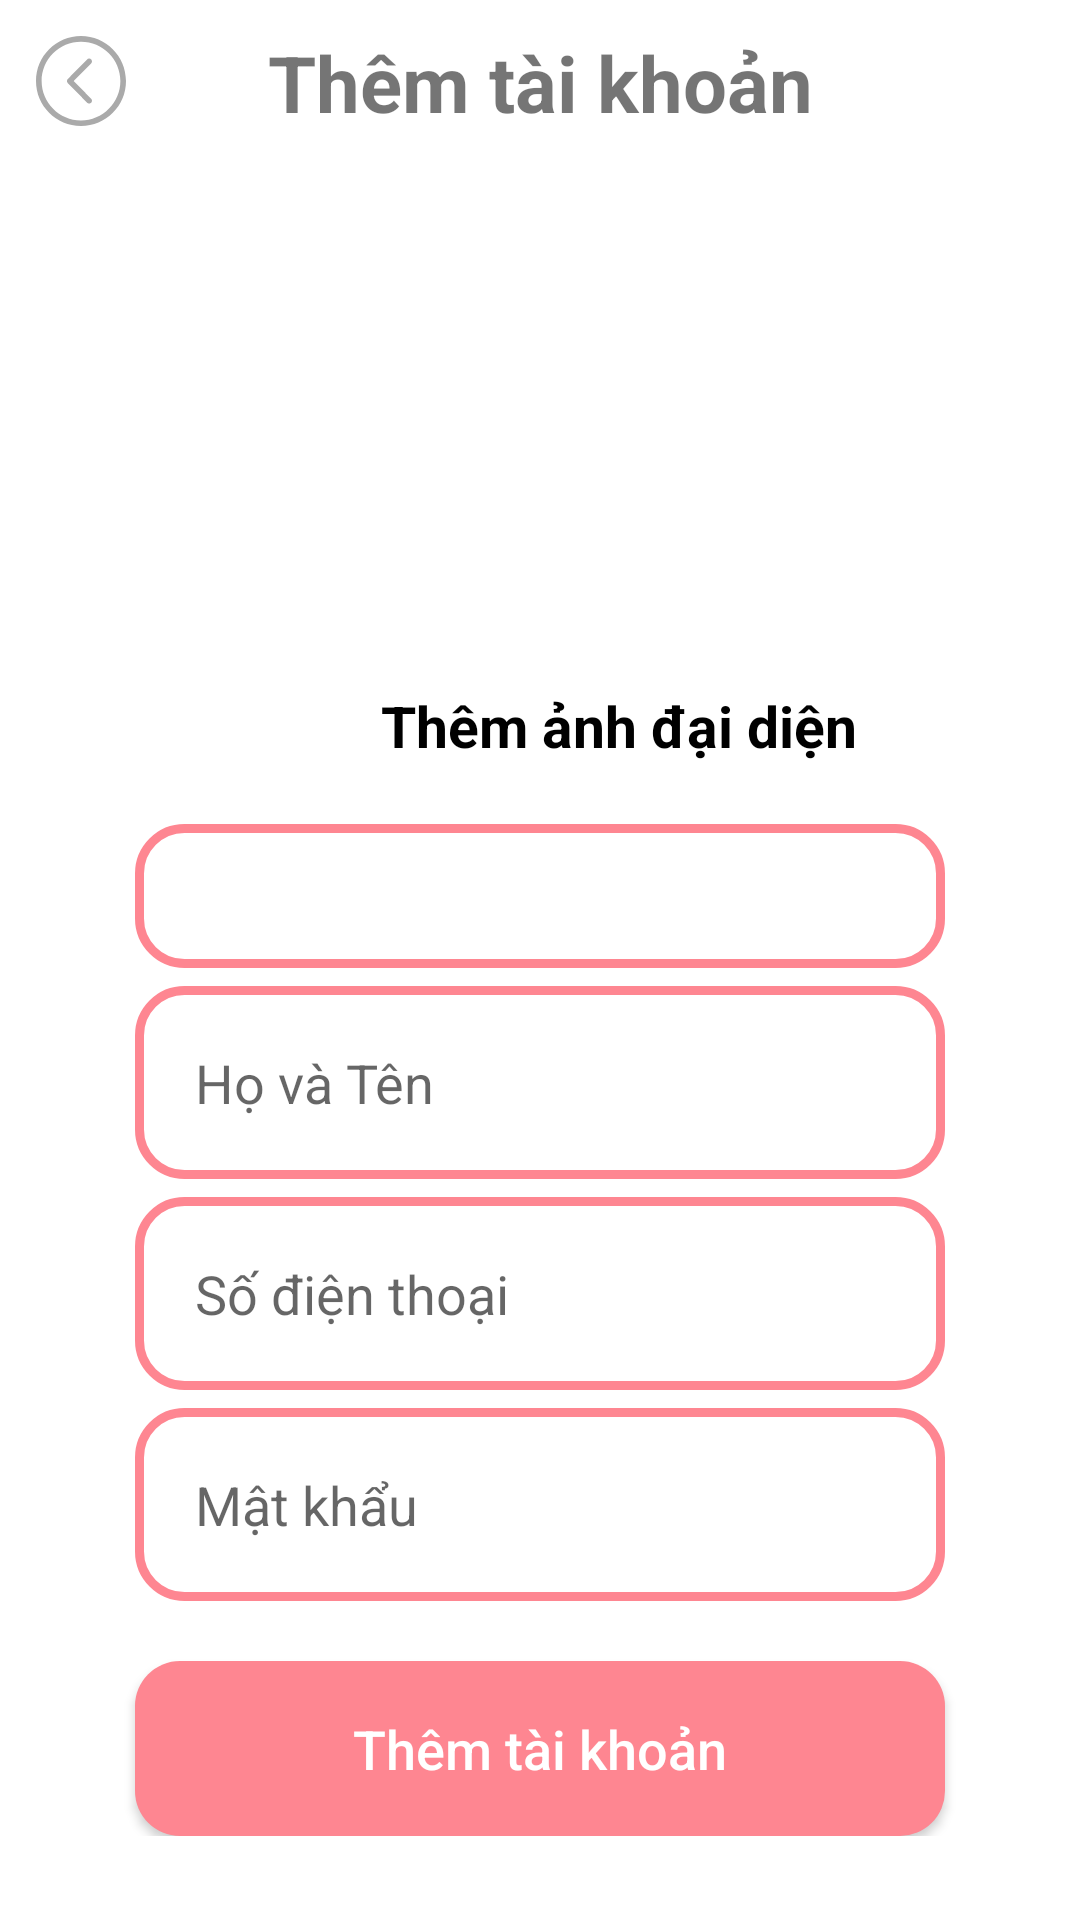

The Android layout XML behind this screen, and the referenced resources:
<!-- AndroidManifest.xml: application theme Theme.DoAn_Mobile -->
<!-- res/layout/activity_admin_add_account.xml -->
<?xml version="1.0" encoding="utf-8"?>
<ScrollView xmlns:android="http://schemas.android.com/apk/res/android"
    xmlns:app="http://schemas.android.com/apk/res-auto"
    xmlns:tools="http://schemas.android.com/tools"
    android:layout_width="match_parent"
    android:layout_height="match_parent"
    tools:context=".AdminAddAccount">

    <LinearLayout
        android:layout_width="match_parent"
        android:layout_height="wrap_content"
        android:orientation="vertical">

        <RelativeLayout
            android:layout_width="match_parent"
            android:layout_height="match_parent">

            <ImageView
                android:id="@+id/adminAddAccount_iv_back"
                android:layout_width="wrap_content"
                android:layout_height="wrap_content"
                android:layout_gravity="top|start"
                android:layout_margin="12dp"
                android:src="@drawable/ic_back_svgrepo_com" />

            <TextView
                android:id="@+id/adminAddAccount_tv_title"
                android:layout_width="match_parent"
                android:layout_height="wrap_content"
                android:layout_marginTop="10dp"
                android:text="Thêm tài khoản"
                android:textAlignment="center"
                android:textSize="26sp"
                android:textStyle="bold" />

        </RelativeLayout>


        <ImageView
            android:id="@+id/adminAddAccount_iv_selectImg"
            android:layout_width="150dp"
            android:layout_height="150dp"
            android:layout_gravity="center"
            android:layout_marginTop="15dp"
            android:cropToPadding="false"
            android:scaleType="centerCrop"
            android:src="@drawable/profile"
            tools:ignore="ContentDescription" />

        <TextView
            android:id="@+id/adminAddAccount_tv_profileImageChange"
            android:layout_width="wrap_content"
            android:layout_height="wrap_content"
            android:layout_below="@+id/adminSettings_ap_profileImage"
            android:layout_centerHorizontal="true"
            android:layout_marginLeft="127dp"
            android:layout_marginTop="10dp"
            android:layout_marginRight="10dp"
            android:text="Thêm ảnh đại diện"
            android:textColor="@android:color/black"
            android:textSize="19sp"
            android:textStyle="bold" />


        <RelativeLayout
            android:id="@+id/adminAddAccount_relativeLayout"
            android:layout_width="match_parent"
            android:layout_height="wrap_content"
            android:layout_below="@+id/adminAddNewProduct_iv_selectImg">

            <Spinner
                android:id="@+id/adminAddAccount_spinner_Role"
                android:layout_width="match_parent"
                android:layout_height="wrap_content"
                android:layout_marginLeft="45dp"
                android:layout_marginTop="20dp"
                android:layout_marginRight="45dp"
                android:background="@drawable/input_design"
                android:minHeight="48dp"
                android:padding="20dp"
                android:spinnerMode="dropdown"
                android:textStyle="bold" />

            <ImageView
                android:id="@+id/adminAddAccount_iv_dropDownIcon"
                android:layout_width="wrap_content"
                android:layout_height="wrap_content"
                android:layout_alignParentRight="true"
                android:layout_centerVertical="true"
                android:layout_marginRight="55dp"
                android:alpha=".5"
                android:paddingTop="18dp"
                android:src="@drawable/ic_dropdown_svgrepo_com" />
        </RelativeLayout>

        <EditText
            android:id="@+id/adminAddAccount_et_name"
            android:layout_width="match_parent"
            android:layout_height="wrap_content"
            android:layout_below="@+id/adminAddAccount_spinner_Role"
            android:layout_marginLeft="45dp"
            android:layout_marginTop="6dp"
            android:layout_marginRight="45dp"
            android:background="@drawable/input_design"
            android:hint="Họ và Tên"
            android:inputType="textMultiLine"
            android:padding="20dp" />

        <EditText
            android:id="@+id/adminAddAccount_et_phone"
            android:layout_width="match_parent"
            android:layout_height="wrap_content"
            android:layout_below="@+id/adminAddAccount_et_name"
            android:layout_marginLeft="45dp"
            android:layout_marginTop="6dp"
            android:layout_marginRight="45dp"
            android:background="@drawable/input_design"
            android:hint="Số điện thoại"
            android:inputType="number"
            android:padding="20dp" />

        <EditText
            android:id="@+id/adminAddAccount_et_pass"
            android:layout_width="match_parent"
            android:layout_height="wrap_content"
            android:layout_below="@+id/adminAddAccount_et_phone"
            android:layout_marginLeft="45dp"
            android:layout_marginTop="6dp"
            android:layout_marginRight="45dp"
            android:background="@drawable/input_design"
            android:hint="Mật khẩu"
            android:inputType="textMultiLine"
            android:padding="20dp" />

        <Button
            android:id="@+id/adminAddAccount_btn_add"
            android:layout_width="match_parent"
            android:layout_height="wrap_content"
            android:layout_below="@+id/adminAddAccount_et_pass"
            android:layout_marginLeft="45dp"
            android:layout_marginTop="20dp"
            android:layout_marginRight="45dp"
            android:background="@drawable/buttons"
            android:padding="17dp"
            android:text="Thêm tài khoản"
            android:textAllCaps="false"
            android:textColor="@color/white"
            android:textSize="18sp" />

    </LinearLayout>

</ScrollView>
<!-- resources referenced by this layout -->
<resources>
  <color name="white">#FFFFFFFF</color>
  <!-- drawable buttons (drawable) -->
  <?xml version="1.0" encoding="utf-8"?>
  <shape xmlns:android="http://schemas.android.com/apk/res/android">
  
      <solid
          android:color="@color/pink_500"
          >
      </solid>
  
      <corners
          android:radius="15dp"
          >
      </corners>
  
  </shape>
  <!-- drawable ic_back_svgrepo_com (drawable) -->
  <vector android:height="30dp" android:viewportHeight="384.97"
      android:viewportWidth="384.97" android:width="30dp" xmlns:android="http://schemas.android.com/apk/res/android">
      <path android:fillColor="@android:color/darker_gray" android:pathData="M192.485,0C86.185,0 0,86.185 0,192.485C0,298.797 86.173,384.97 192.485,384.97S384.97,298.797 384.97,192.485C384.97,86.185 298.797,0 192.485,0zM192.485,361.282c-92.874,0 -168.424,-75.923 -168.424,-168.797S99.611,24.061 192.485,24.061s168.424,75.55 168.424,168.424S285.359,361.282 192.485,361.282z"/>
      <path android:fillColor="@android:color/darker_gray" android:pathData="M235.878,99.876c-4.704,-4.74 -12.319,-4.74 -17.011,0l-83.009,84.2c-4.572,4.62 -4.584,12.56 0,17.191l82.997,84.2c4.704,4.74 12.319,4.74 17.011,0c4.704,-4.752 4.704,-12.439 0,-17.191l-74.528,-75.61l74.54,-75.61C240.57,112.315 240.57,104.628 235.878,99.876z"/>
  </vector>
  <!-- drawable input_design (drawable) -->
  <?xml version="1.0" encoding="utf-8"?>
  <shape xmlns:android="http://schemas.android.com/apk/res/android">
  
      <stroke
          android:color="@color/pink_500"
          android:width="3dp"
          >
      </stroke>
  
      <corners
          android:radius="15dp"
          >
      </corners>
  
  </shape>
  <style name="Theme.DoAn_Mobile" parent="Theme.MaterialComponents.DayNight.NoActionBar">
          
          <item name="colorPrimary">@color/pink_500</item>
          <item name="colorPrimaryVariant">@color/pink_700</item>
          <item name="colorOnPrimary">@color/white</item>
          
          <item name="colorSecondary">@color/teal_200</item>
          <item name="colorSecondaryVariant">@color/teal_700</item>
          <item name="colorOnSecondary">@color/white</item>
          
          <item name="android:statusBarColor" tools:targetApi="l">?attr/colorPrimaryVariant</item>
          
      </style>
  <color name="pink_500">#FE8691</color>
  <color name="pink_700">#FE8691</color>
  <!-- not gathered from this repository: default colours our renderer supplied (Android Studio template values) -->
  <color name="teal_200">#FF03DAC5</color>
  <color name="teal_700">#FF018786</color>
</resources>
